Run: headless pygame with SDL's dummy video driver; simulated clock (each Clock.tick advances the game by its frame time, no real sleeping); random seed 0; keys injected as events and as key.get_pressed() state; no mouse input.
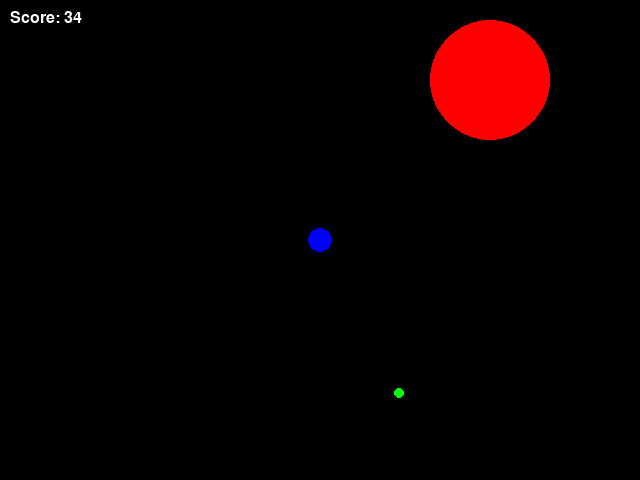
Frame 1 of 4 · flips 1–60 · no input
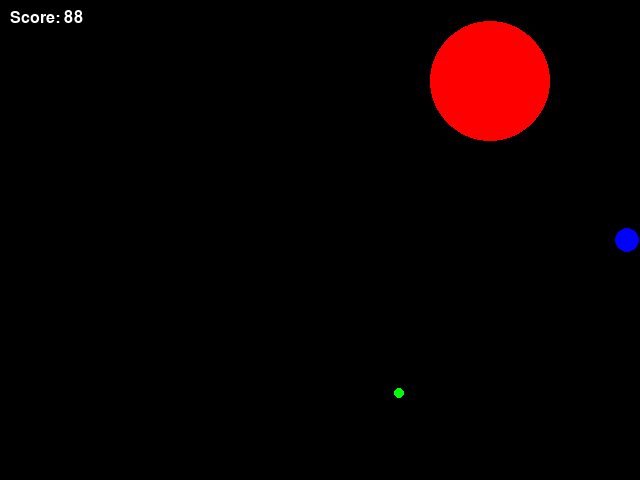
Frame 2 of 4 · flips 61–180 · tapped SPACE, RETURN · held RIGHT (→), D
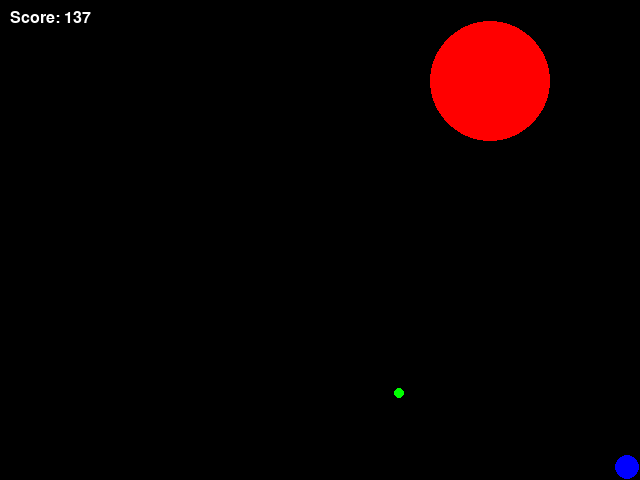
Frame 3 of 4 · flips 181–300 · held DOWN (↓), S
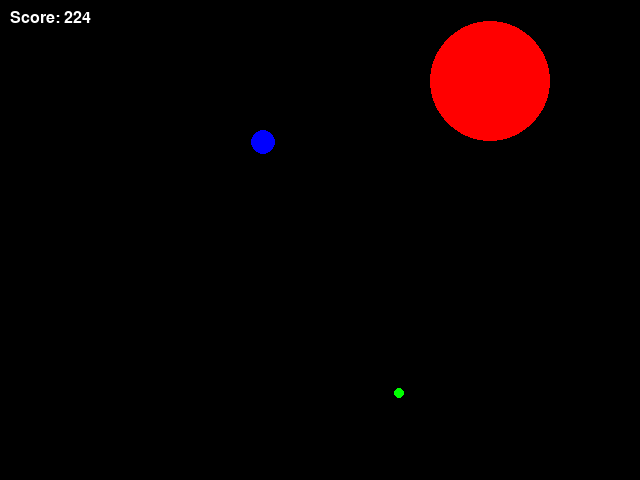
Frame 4 of 4 · flips 301–420 · held LEFT (←), A, UP (↑), W

The pygame program that drew these frames:

import pygame
import sys
import random
import math

WIDTH, HEIGHT = 640, 480
FPS = 60

BLACK = (0, 0, 0)
WHITE = (255, 255, 255)
BLUE = (0, 0, 255)
GREEN = (0, 255, 0)
RED = (255, 0, 0)

GREEN_REWARD = 100
RED_PENALTY_FACTOR = 2


class Game:

    def __init__(self):
        """Initialize the game
        agent: the player's character
        green_dot: the target for the agent
        red_puck: the obstacle for the agent
        """
        pygame.init()
        self.screen = pygame.display.set_mode((WIDTH, HEIGHT))
        pygame.display.set_caption("PuckWorld")
        self.clock = pygame.time.Clock()
        self.score = 0
        self.font = pygame.font.SysFont(None, 24)
        self.agent = Agent()
        self.green_dot = GreenDot()
        self.red_puck = RedPuck()

        self.all_sprites = pygame.sprite.Group()
        self.all_sprites.add(self.agent, self.green_dot, self.red_puck)

    def run(self):
        """please implement the game loop here, given the pygame event"""
        self.clock.tick(FPS)
        for event in pygame.event.get():
            if event.type == pygame.QUIT:
                return False

        keys = pygame.key.get_pressed()
        self.agent.apply_thrusters(keys)

        self.agent.update()
        self.red_puck.update(self.agent.rect.center)
        if self.green_dot.update(self.agent):
            self.green_dot.randomize_position()

        distance_to_green = math.hypot(self.agent.rect.centerx - self.green_dot.rect.centerx, self.agent.rect.centery - self.green_dot.rect.centery)
        self.score += GREEN_REWARD / distance_to_green if distance_to_green > 0 else GREEN_REWARD

        distance_to_red = math.hypot(self.agent.rect.centerx - self.red_puck.rect.centerx, self.agent.rect.centery - self.red_puck.rect.centery)
        self.score -= RED_PENALTY_FACTOR / distance_to_red if distance_to_red > 0 else RED_PENALTY_FACTOR

        self.screen.fill(BLACK)
        self.all_sprites.draw(self.screen)
        self.display_score()

        pygame.display.flip()

        return True

    def display_score(self):
        score_surf = self.font.render(f'Score: {int(self.score)}', True, WHITE)
        self.screen.blit(score_surf, (10, 10))


class Agent(pygame.sprite.Sprite):

    def __init__(self):
        super().__init__()
        self.image = pygame.Surface((25, 25), pygame.SRCALPHA)
        pygame.draw.circle(self.image, BLUE, (12, 12), 12)
        self.rect = self.image.get_rect(center=(WIDTH / 2, HEIGHT / 2))
        self.velocity = pygame.math.Vector2(0, 0)
        self.max_speed = 5

    def apply_thrusters(self, keys):
        thrust = pygame.math.Vector2(0, 0)
        if keys[pygame.K_LEFT]:
            thrust.x = -1
        if keys[pygame.K_RIGHT]:
            thrust.x = 1
        if keys[pygame.K_UP]:
            thrust.y = -1
        if keys[pygame.K_DOWN]:
            thrust.y = 1

        if thrust.length() > 0:
            thrust.scale_to_length(1)

        self.velocity += thrust
        if self.velocity.length() > self.max_speed:
            self.velocity.scale_to_length(self.max_speed)

    def update(self):
        self.rect.x += int(self.velocity.x)
        self.rect.y += int(self.velocity.y)
        if self.rect.left < 0:
            self.rect.left = 0
        if self.rect.right > WIDTH:
            self.rect.right = WIDTH
        if self.rect.top < 0:
            self.rect.top = 0
        if self.rect.bottom > HEIGHT:
            self.rect.bottom = HEIGHT

class RedPuck(pygame.sprite.Sprite):

    def __init__(self):
        super().__init__()
        radius = 60
        self.image = pygame.Surface((2 * radius, 2 * radius), pygame.SRCALPHA)
        pygame.draw.circle(self.image, RED, (radius, radius), radius)
        self.rect = self.image.get_rect(center=(random.randint(radius, WIDTH - radius), random.randint(radius, HEIGHT - radius)))
        self.speed = 1

    def update(self, target):
        direction = pygame.math.Vector2(target) - pygame.math.Vector2(self.rect.center)
        if direction.length() > 0:
            direction.scale_to_length(self.speed)
        self.rect.move_ip(direction)

class GreenDot(pygame.sprite.Sprite):

    def __init__(self):
        super().__init__()
        self.image = pygame.Surface((10, 10), pygame.SRCALPHA)
        pygame.draw.circle(self.image, GREEN, (5, 5), 5)
        self.rect = self.image.get_rect()
        self.randomize_position()

    def randomize_position(self):
        self.rect.x = random.randint(0, WIDTH - 10)
        self.rect.y = random.randint(0, HEIGHT - 10)

    def update(self, agent):
        hit = pygame.sprite.collide_rect(self, agent)
        if hit:
            return True
        return False


if __name__ == '__main__':
    pygame.init()
    game = Game()
    running = True
    while running:
        running = game.run()
    pygame.quit()
    sys.exit()
